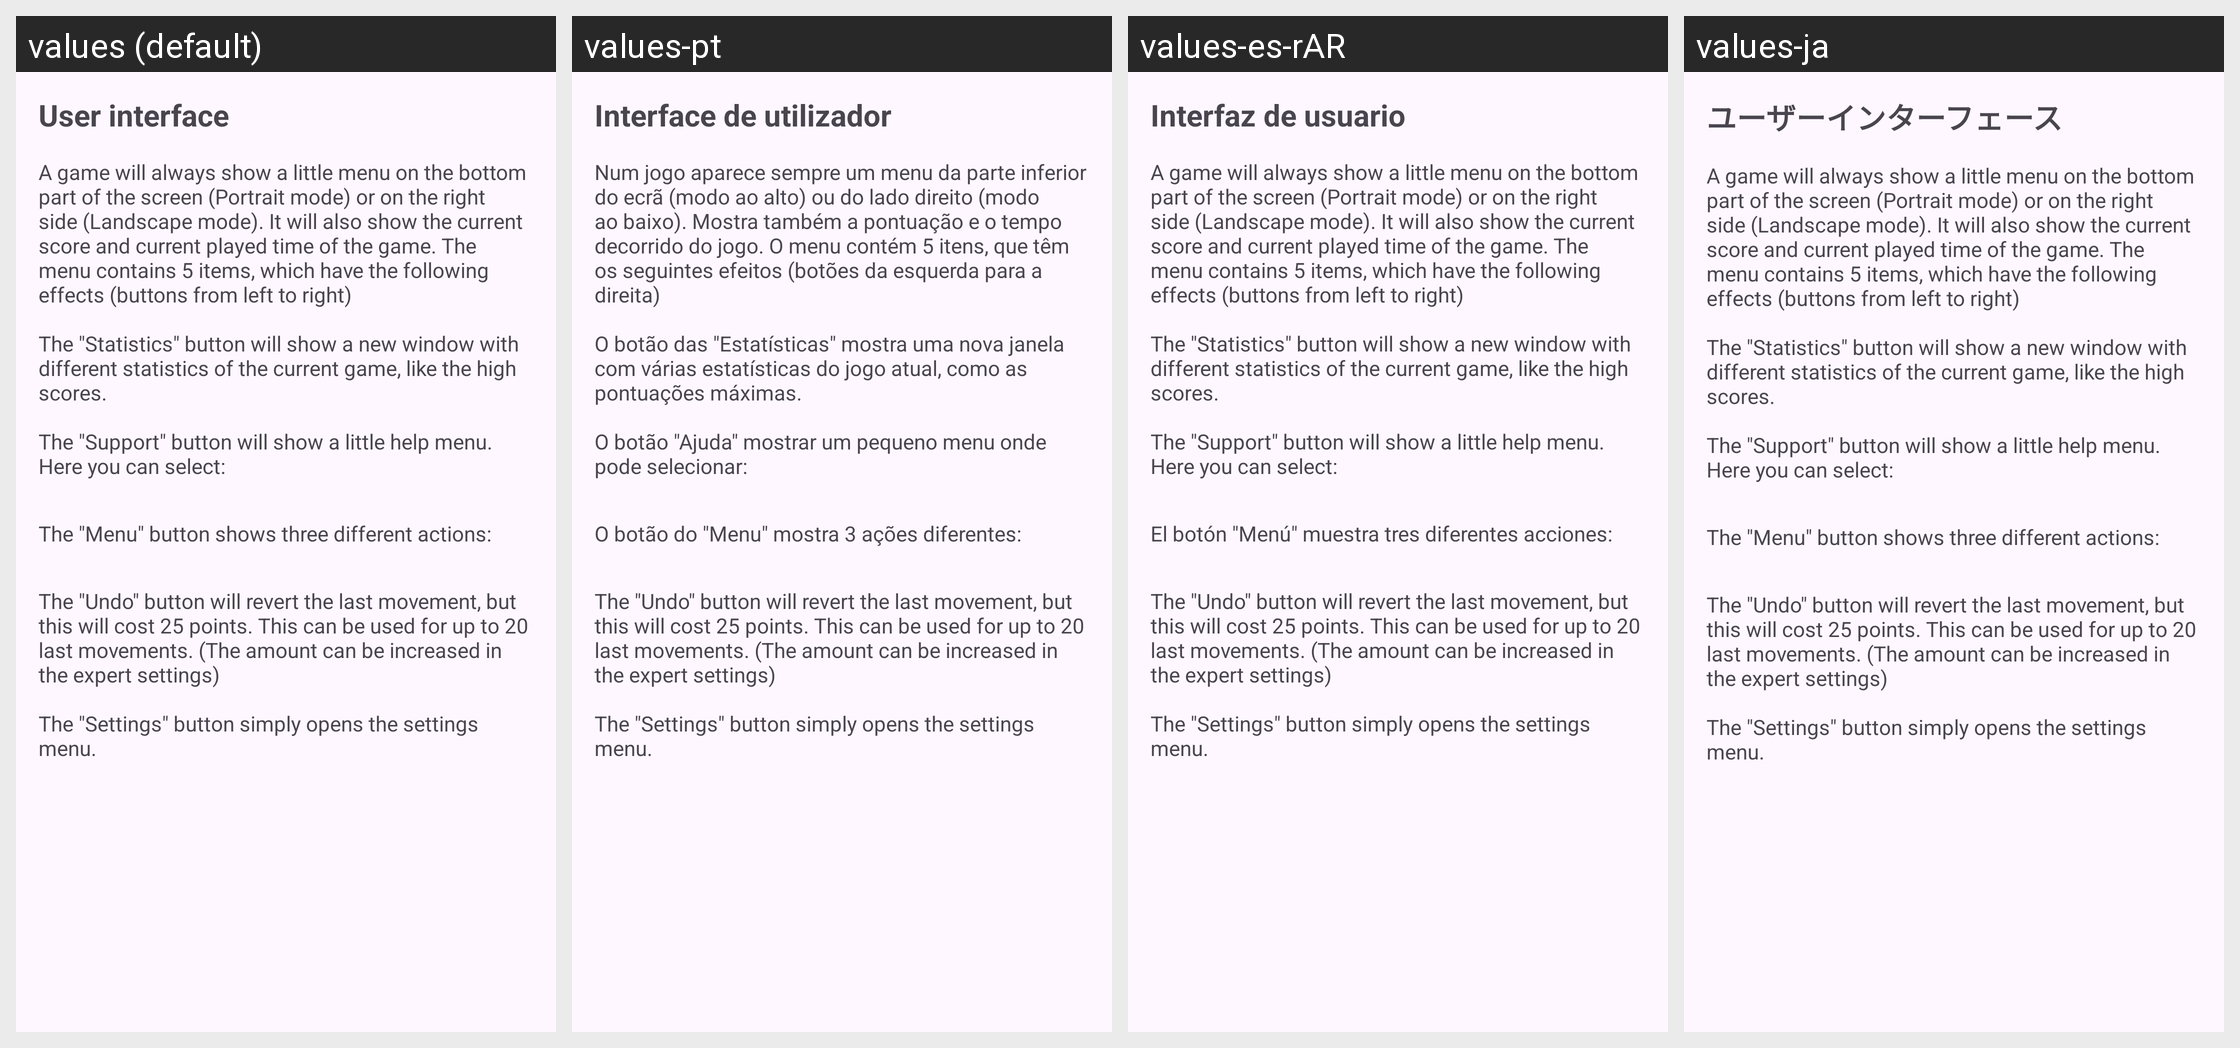

Locale-by-locale string values for the Android screen shown in this grid:
Android screen res/layout/fragment_manual_user_interface.xml rendered under 4 locales, left to right: values (default), values-pt, values-es-rAR, values-ja. Device: Nexus 5 (rendered at 1080×1920; each locale shown at half size, 540×960, under a caption strip naming it); theme AppThemeNoActionBar.
Other locales in the repository, not shown: values-de, values-eo, values-fi, values-fr, values-hu, values-it, values-nb, values-pl, values-pt-rBR, values-tr, values-uk, values-zh-rCN.
Strings drawn on this screen, with the default value and each locale's value (text and hints the layout hard-codes, and strings that could not be matched under every locale, appear in the picture but are not listed):

manual_ui
  values: User interface
  values-pt: Interface de utilizador
  values-es-rAR: Interfaz de usuario
  values-ja: ユーザーインターフェース

manual_ui_text_part_1
  values: A game will always show a little menu on the bottom part of the screen (Portrait mode) or on the right side (Landscape mode). It will also show the current score and current played time of the game. The menu contains 5 items, which have the following effects (buttons from left to right)
      
      The "Statistics" button will show a new window with different statistics of the current game, like the high …[clipped]
  values-pt: Num jogo aparece sempre um menu da parte inferior do ecrã (modo ao alto) ou do lado direito (modo ao baixo). Mostra também a pontuação e o tempo decorrido do jogo. O menu contém 5 itens, que têm os seguintes efeitos (botões da esquerda para a direita)
      
      O botão das "Estatísticas" mostra uma nova janela com várias estatísticas do jogo atual, como as pontuações máximas.
      
      O botão "Ajuda" mostrar um …[clipped]
  values-es-rAR: A game will always show a little menu on the bottom part of the screen (Portrait mode) or on the right side (Landscape mode). It will also show the current score and current played time of the game. The menu contains 5 items, which have the following effects (buttons from left to right)
      
      The "Statistics" button will show a new window with different statistics of the current game, like the high …[clipped]  [not translated; the default value is used]
  values-ja: A game will always show a little menu on the bottom part of the screen (Portrait mode) or on the right side (Landscape mode). It will also show the current score and current played time of the game. The menu contains 5 items, which have the following effects (buttons from left to right)
      
      The "Statistics" button will show a new window with different statistics of the current game, like the high …[clipped]  [not translated; the default value is used]

manual_ui_text_part_6
  values: The "Menu" button shows three different actions:
  values-pt: O botão do "Menu" mostra 3 ações diferentes:
  values-es-rAR: El botón "Menú" muestra tres diferentes acciones:
  values-ja: The "Menu" button shows three different actions:  [not translated; the default value is used]

manual_ui_text_part_10
  values: The "Undo" button will revert the last movement, but this will cost 25 points. This can be used for up to 20 last movements. (The amount can be increased in the expert settings)
      
      The "Settings" button simply opens the settings menu.
  values-pt: The "Undo" button will revert the last movement, but this will cost 25 points. This can be used for up to 20 last movements. (The amount can be increased in the expert settings)
      
      The "Settings" button simply opens the settings menu.  [not translated; the default value is used]
  values-es-rAR: The "Undo" button will revert the last movement, but this will cost 25 points. This can be used for up to 20 last movements. (The amount can be increased in the expert settings)
      
      The "Settings" button simply opens the settings menu.  [not translated; the default value is used]
  values-ja: The "Undo" button will revert the last movement, but this will cost 25 points. This can be used for up to 20 last movements. (The amount can be increased in the expert settings)
      
      The "Settings" button simply opens the settings menu.  [not translated; the default value is used]
